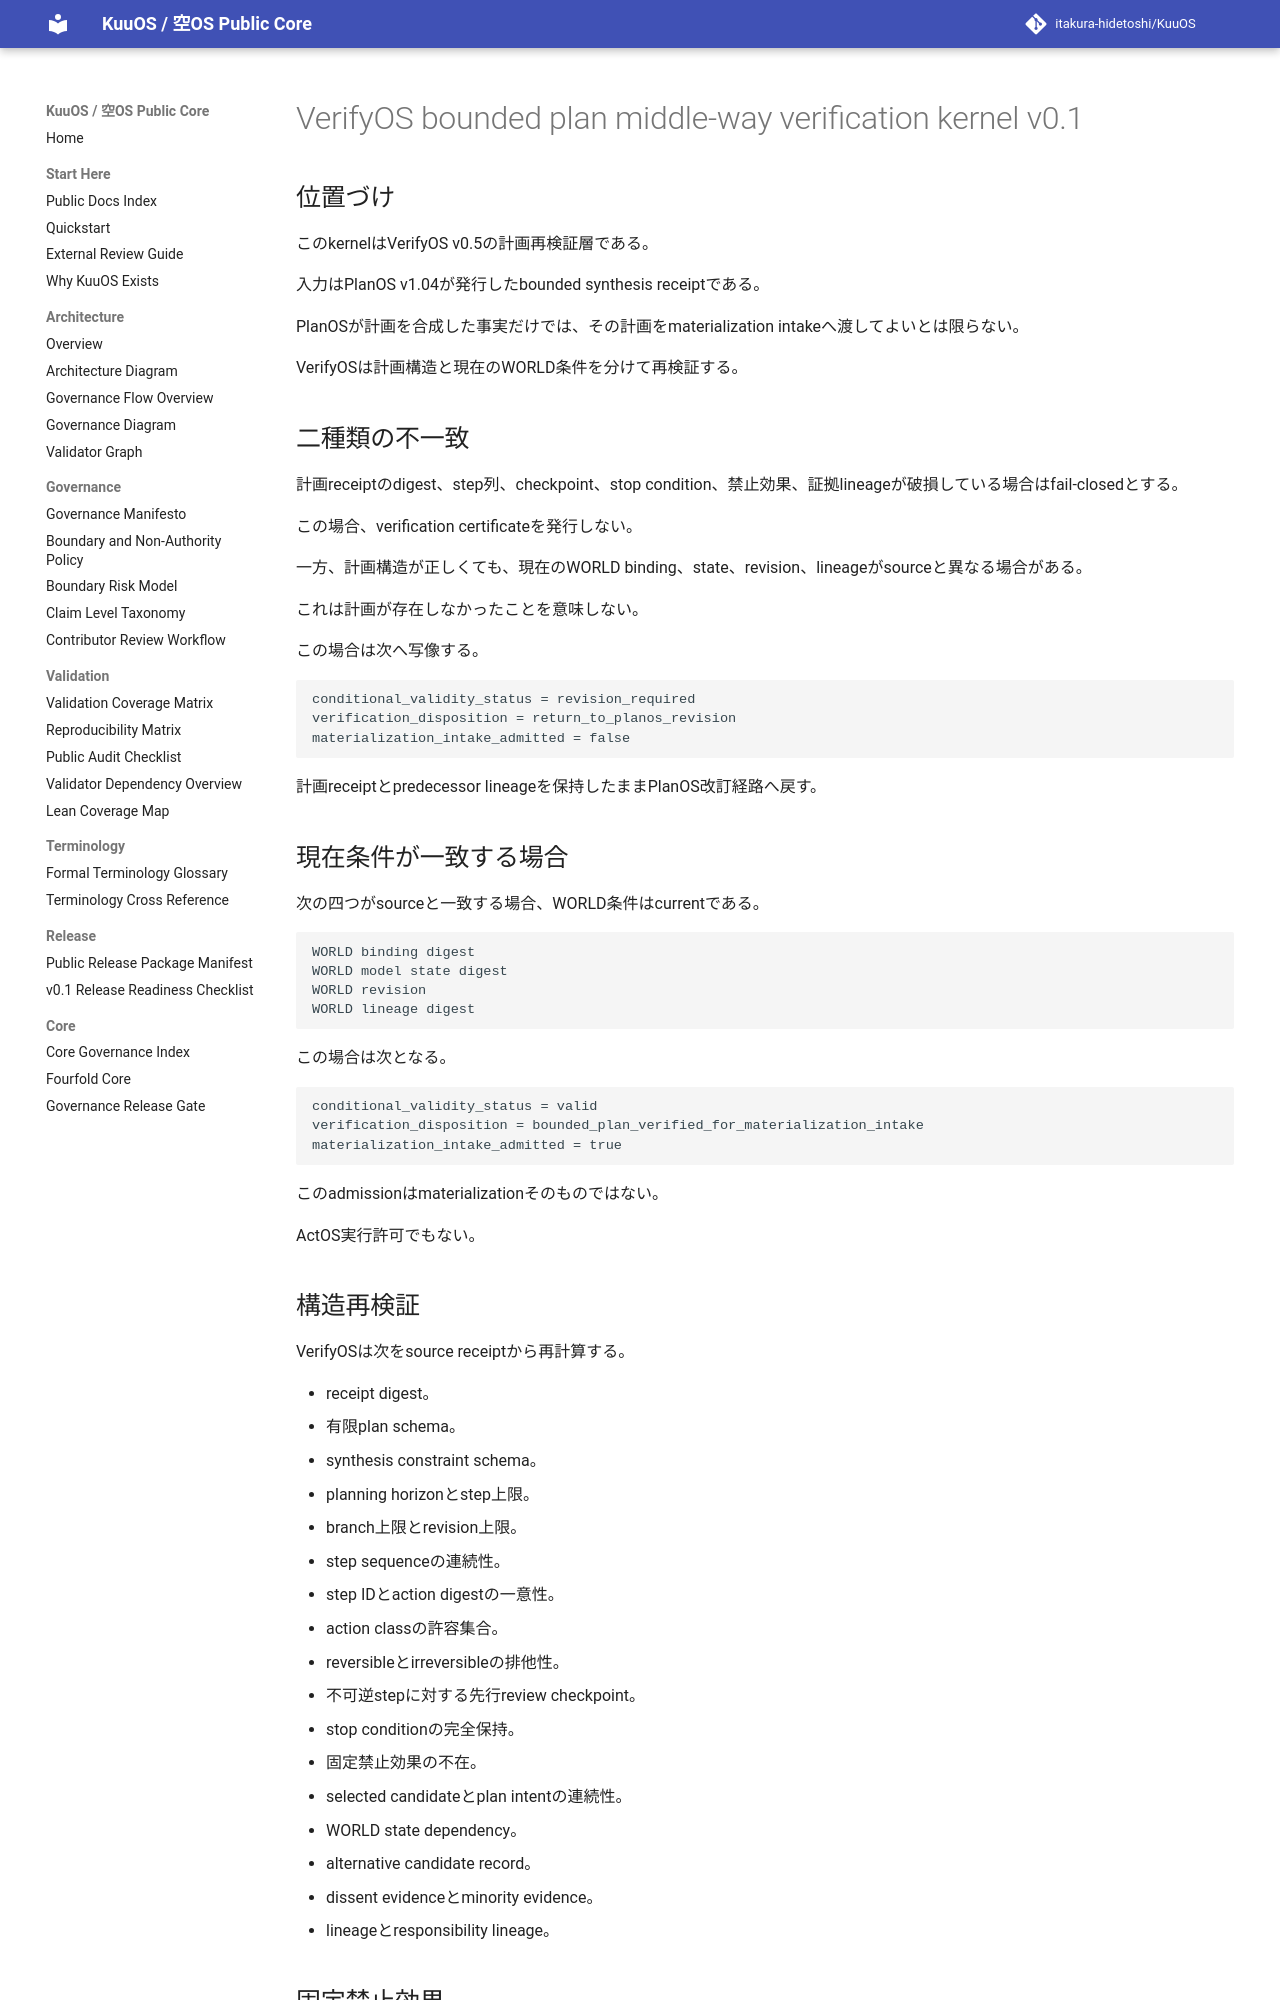

repository: itakura-hidetoshi/KuuOS · page: verifyos_bounded_plan_middle_way_verification_kernel_v0_1/index.html · generator: mkdocs

# VerifyOS bounded plan middle-way verification kernel v0.1

## 位置づけ

このkernelはVerifyOS v0.5の計画再検証層である。

入力はPlanOS v1.04が発行したbounded synthesis receiptである。

PlanOSが計画を合成した事実だけでは、その計画をmaterialization intakeへ渡してよいとは限らない。

VerifyOSは計画構造と現在のWORLD条件を分けて再検証する。

## 二種類の不一致

計画receiptのdigest、step列、checkpoint、stop condition、禁止効果、証拠lineageが破損している場合はfail-closedとする。

この場合、verification certificateを発行しない。

一方、計画構造が正しくても、現在のWORLD binding、state、revision、lineageがsourceと異なる場合がある。

これは計画が存在しなかったことを意味しない。

この場合は次へ写像する。

```text
conditional_validity_status = revision_required
verification_disposition = return_to_planos_revision
materialization_intake_admitted = false
```

計画receiptとpredecessor lineageを保持したままPlanOS改訂経路へ戻す。

## 現在条件が一致する場合

次の四つがsourceと一致する場合、WORLD条件はcurrentである。

```text
WORLD binding digest
WORLD model state digest
WORLD revision
WORLD lineage digest
```

この場合は次となる。

```text
conditional_validity_status = valid
verification_disposition = bounded_plan_verified_for_materialization_intake
materialization_intake_admitted = true
```

このadmissionはmaterializationそのものではない。

ActOS実行許可でもない。

## 構造再検証

VerifyOSは次をsource receiptから再計算する。

- receipt digest。
- 有限plan schema。
- synthesis constraint schema。
- planning horizonとstep上限。
- branch上限とrevision上限。
- step sequenceの連続性。
- step IDとaction digestの一意性。
- action classの許容集合。
- reversibleとirreversibleの排他性。
- 不可逆stepに対する先行review checkpoint。
- stop conditionの完全保持。
- 固定禁止効果の不在。
- selected candidateとplan intentの連続性。
- WORLD state dependency。
- alternative candidate record。
- dissent evidenceとminority evidence。
- lineageとresponsibility lineage。
